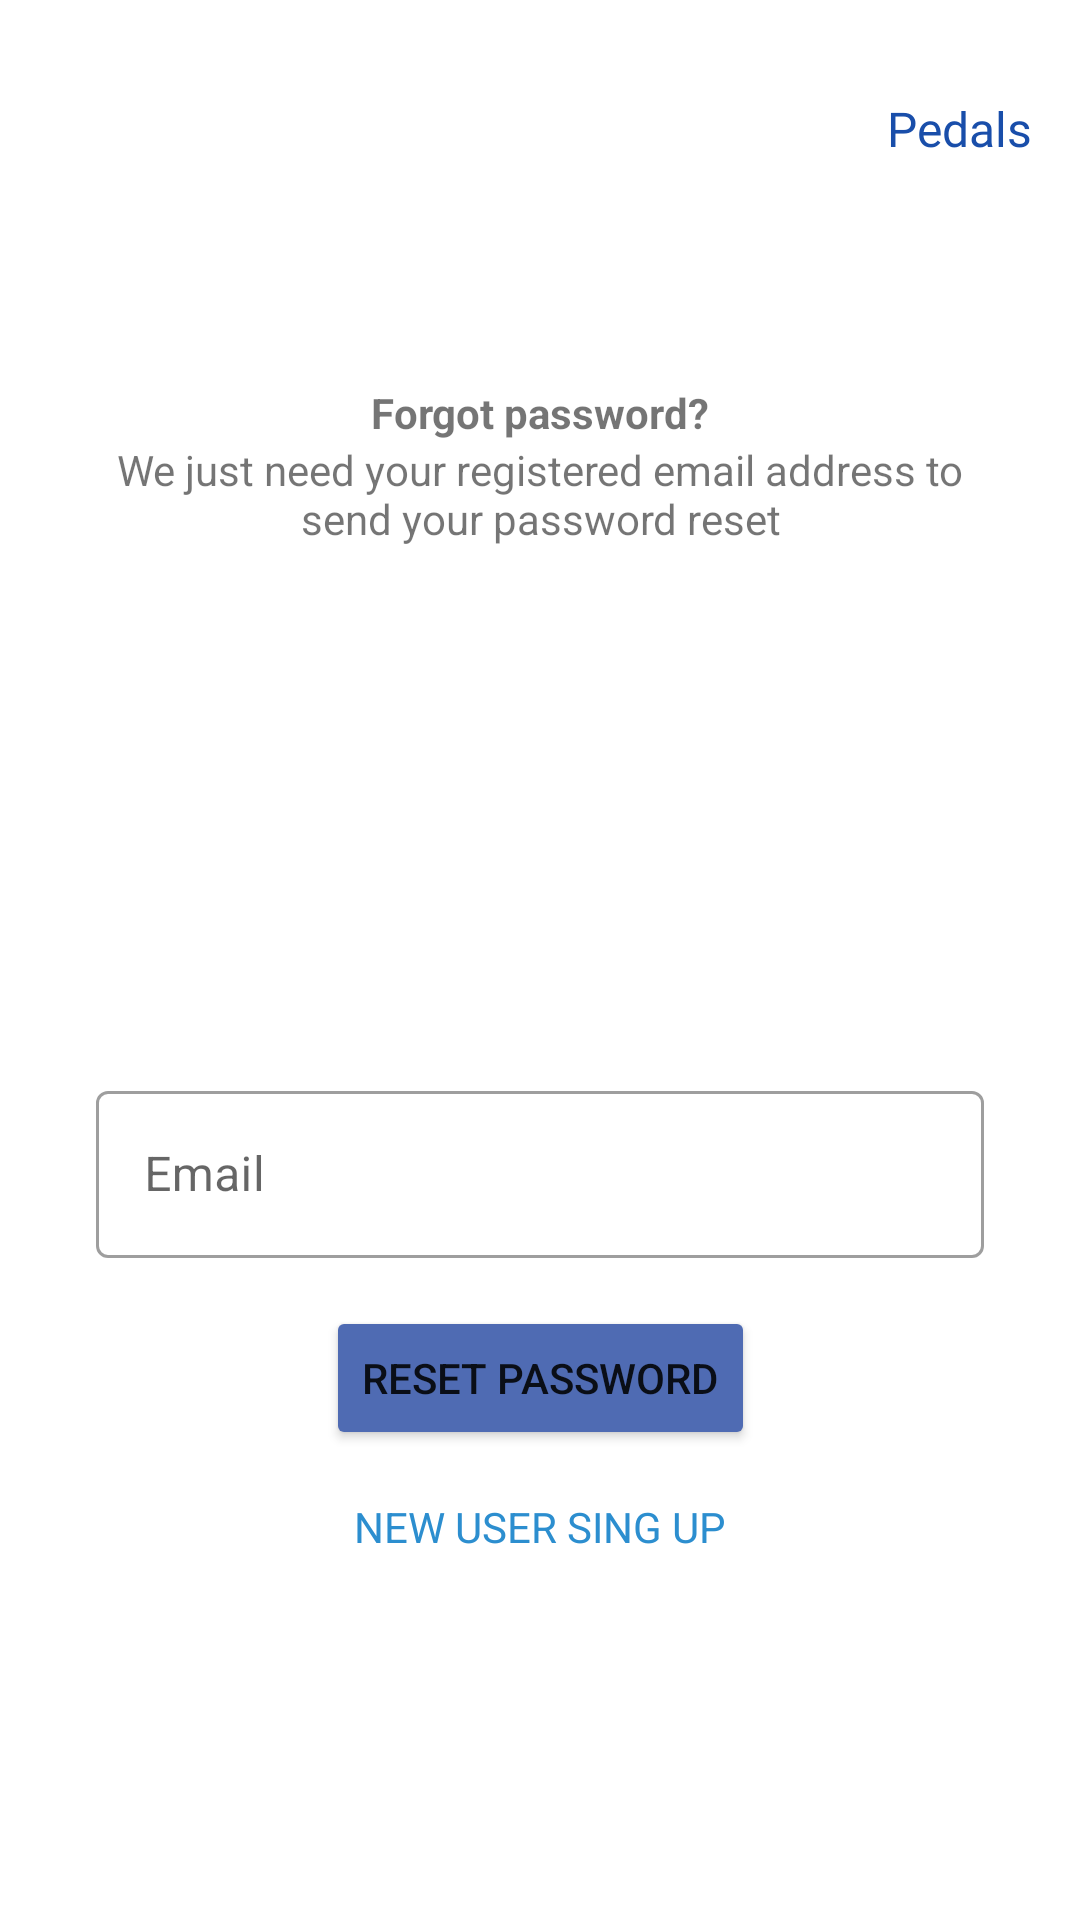

Reconstruct the res/layout file that produces this screen, plus the resources it refers to.
<!-- AndroidManifest.xml: application theme Theme.Splash_screen_arnau -->
<!-- res/layout/activity_forgotpassword.xml -->
<?xml version="1.0" encoding="utf-8"?>
<androidx.constraintlayout.widget.ConstraintLayout xmlns:android="http://schemas.android.com/apk/res/android"
    xmlns:app="http://schemas.android.com/apk/res-auto"
    xmlns:tools="http://schemas.android.com/tools"
    android:layout_width="match_parent"
    android:layout_height="match_parent"
    tools:context=".ForgotpasswordActivity">

    <ImageView
        android:id="@+id/bike_logo2"
        android:layout_width="80dp"
        android:layout_height="80dp"
        android:layout_marginStart="16dp"
        android:layout_marginTop="16dp"
        app:layout_constraintStart_toStartOf="parent"
        app:layout_constraintTop_toTopOf="parent"
        app:srcCompat="@drawable/bicipngcolor" />

    <TextView
        android:id="@+id/text_title2"
        android:layout_width="wrap_content"
        android:layout_height="wrap_content"
        android:layout_marginTop="32dp"
        android:layout_marginEnd="16dp"
        android:fontFamily="@font/aclonica"
        android:text="@string/text_title"
        android:textColor="#194EAA"
        android:textSize="16sp"
        app:layout_constraintEnd_toEndOf="parent"
        app:layout_constraintTop_toTopOf="parent" />

    <TextView
        android:id="@+id/forgot"
        android:layout_width="wrap_content"
        android:layout_height="wrap_content"
        android:layout_marginTop="32dp"
        android:text="@string/forgot"
        android:textStyle="bold"
        app:layout_constraintEnd_toEndOf="parent"
        app:layout_constraintStart_toStartOf="parent"
        app:layout_constraintTop_toBottomOf="@+id/bike_logo2" />

    <TextView
        android:id="@+id/text_2"
        android:layout_width="300dp"
        android:layout_height="wrap_content"
        android:layout_marginStart="32dp"
        android:layout_marginEnd="32dp"
        android:text="@string/text_2"
        android:textAlignment="center"
        app:layout_constraintEnd_toEndOf="parent"
        app:layout_constraintStart_toStartOf="parent"
        app:layout_constraintTop_toBottomOf="@+id/forgot" />

    <ImageView
        android:id="@+id/lock"
        android:layout_width="80dp"
        android:layout_height="80dp"
        android:layout_marginTop="48dp"
        app:layout_constraintEnd_toEndOf="parent"
        app:layout_constraintStart_toStartOf="parent"
        app:layout_constraintTop_toBottomOf="@+id/text_2"
        app:srcCompat="@drawable/candado" />

    <com.google.android.material.textfield.TextInputLayout
        android:id="@+id/email"
        style="@style/Widget.MaterialComponents.TextInputLayout.OutlinedBox"
        android:layout_width="match_parent"
        android:layout_height="wrap_content"
        android:layout_marginStart="32dp"
        android:layout_marginTop="48dp"
        android:layout_marginEnd="32dp"
        app:boxBackgroundColor="#00FFFFFF"
        app:layout_constraintEnd_toEndOf="parent"
        app:layout_constraintStart_toStartOf="parent"
        app:layout_constraintTop_toBottomOf="@+id/lock">

        <com.google.android.material.textfield.TextInputEditText
            android:id="@+id/text_email"
            android:layout_width="match_parent"
            android:layout_height="wrap_content"
            android:hint="@string/hint_1"
            android:inputType="textEmailAddress" />
    </com.google.android.material.textfield.TextInputLayout>

    <Button
        android:id="@+id/reset"
        android:layout_width="wrap_content"
        android:layout_height="wrap_content"
        android:layout_marginTop="16dp"
        android:backgroundTint="#4F6BB3"
        android:text="@string/reset"
        app:layout_constraintEnd_toEndOf="parent"
        app:layout_constraintStart_toStartOf="parent"
        app:layout_constraintTop_toBottomOf="@+id/email" />

    <TextView
        android:id="@+id/new_user"
        android:layout_width="wrap_content"
        android:layout_height="wrap_content"
        android:layout_marginTop="16dp"
        android:text="@string/new_user"
        android:textColor="#2C8ECF"
        app:layout_constraintEnd_toEndOf="parent"
        app:layout_constraintStart_toStartOf="parent"
        app:layout_constraintTop_toBottomOf="@+id/reset" />
</androidx.constraintlayout.widget.ConstraintLayout>
<!-- resources referenced by this layout -->
<resources>
  <string name="forgot">Forgot password?</string>
  <string name="hint_1">Email</string>
  <string name="new_user">NEW USER SING UP</string>
  <string name="reset">RESET PASSWORD</string>
  <string name="text_2">We just need your registered email address to send your password reset</string>
  <string name="text_title">Pedals</string>
  <style name="Theme.Splash_screen_arnau" parent="Theme.MaterialComponents.DayNight.NoActionBar">
          
          <item name="colorPrimary">@color/purple_500</item>
          <item name="colorPrimaryVariant">@color/purple_700</item>
          <item name="colorOnPrimary">@color/white</item>
          
          <item name="colorSecondary">@color/teal_200</item>
          <item name="colorSecondaryVariant">@color/teal_700</item>
          <item name="colorOnSecondary">@color/black</item>
          
          <item name="android:statusBarColor" tools:targetApi="l">?attr/colorPrimaryVariant</item>
          
      </style>
  <!-- not gathered from this repository: default colours our renderer supplied (Android Studio template values) -->
  <color name="purple_500">#FF6200EE</color>
  <color name="purple_700">#FF3700B3</color>
  <color name="teal_200">#FF03DAC5</color>
  <color name="teal_700">#FF018786</color>
  <color name="black">#FF000000</color>
  <color name="white">#FFFFFFFF</color>
</resources>
